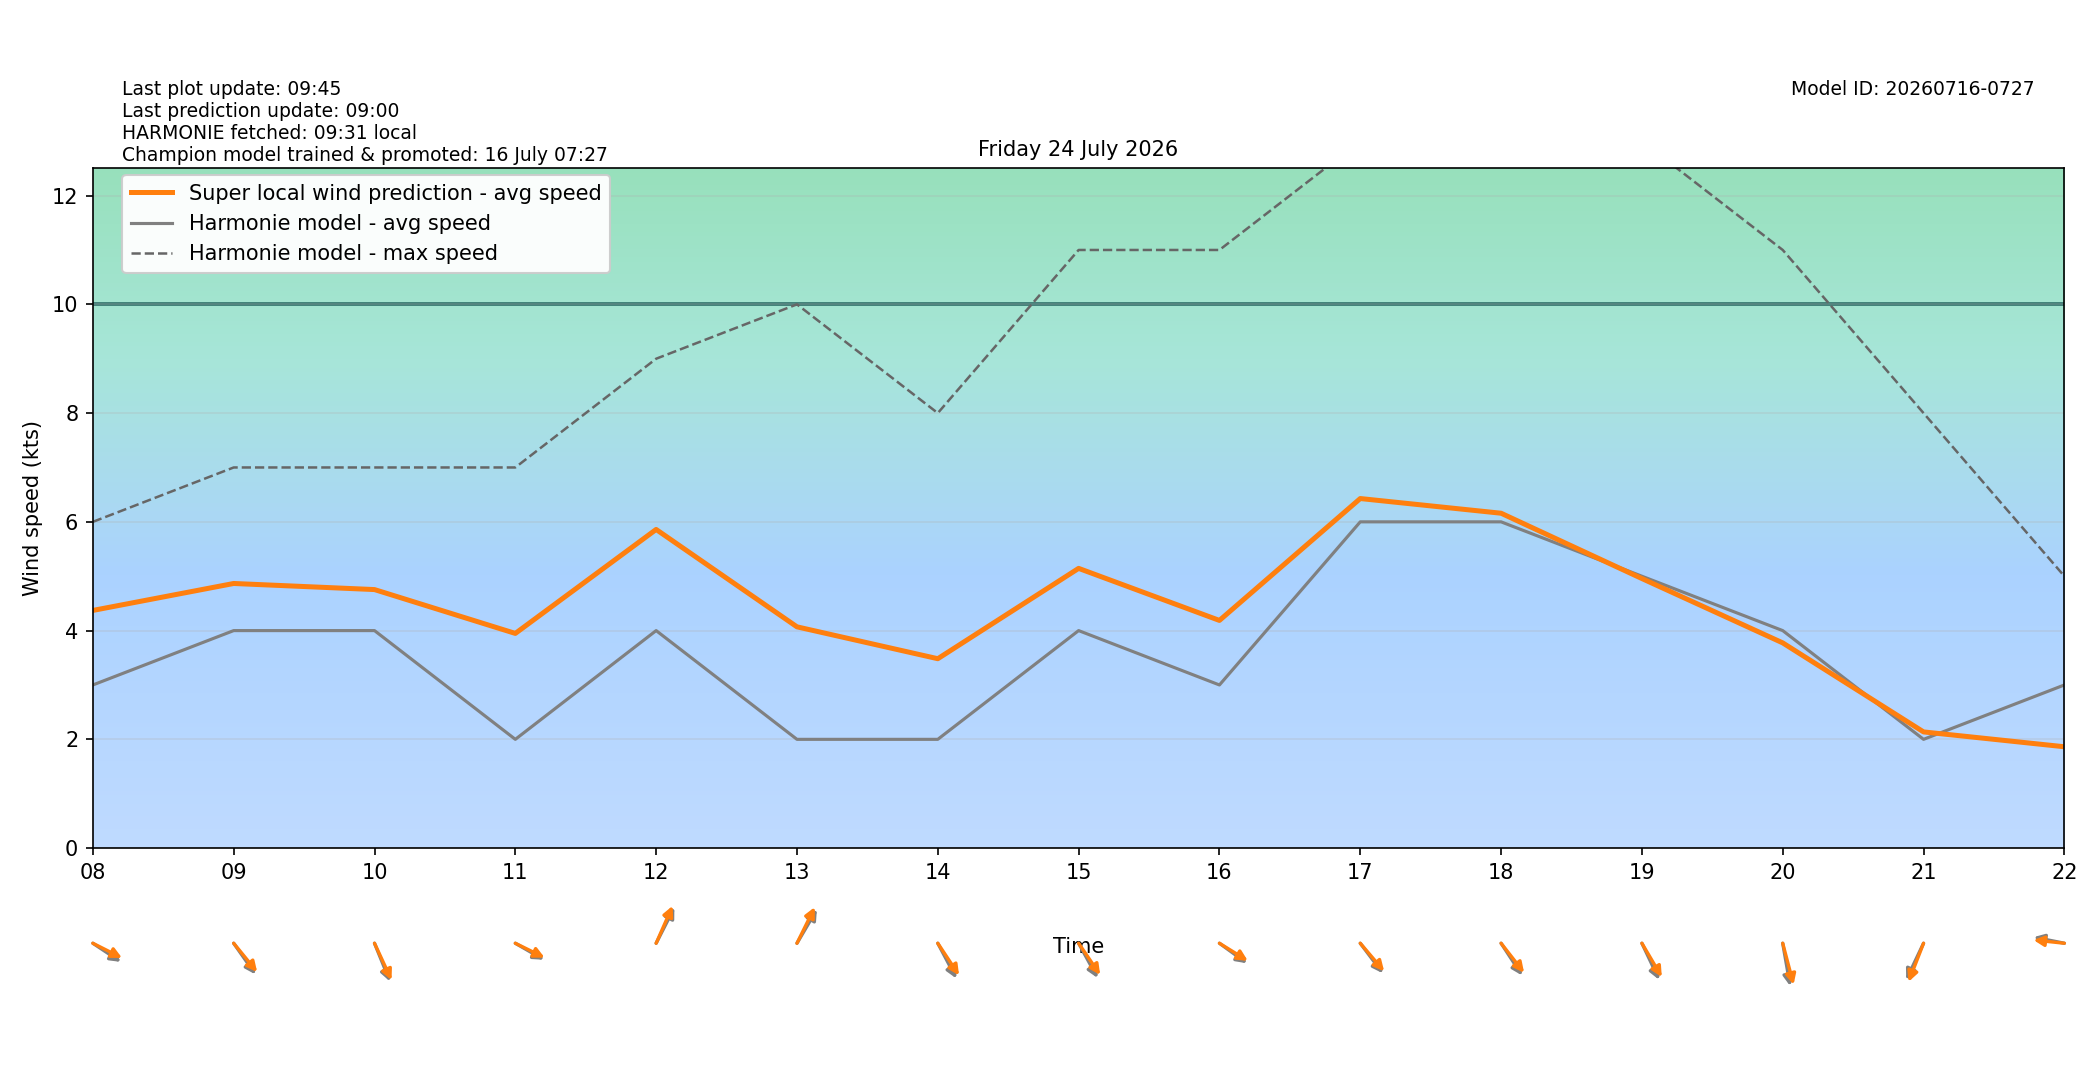

The file beside this chart, header and first rows:
target_time_utc, target_time_local, hour_utc, hour_local, forecast_wind_speed, forecast_wind_min, forecast_wind_max, lstm_pred_wind_speed, delta_speed_lstm_minus_forecast, forecast_wind_dir_deg, lstm_pred_wind_dir_deg, delta_dir_lstm_minus_forecast
2026-07-23T22:00:00Z, 2026-07-24T00:00:00+0200, 22, 00, 5.0, 5.0, 9.0, 3.687, -1.313, 341.0, 341.3, 0.2686
2026-07-23T23:00:00Z, 2026-07-24T01:00:00+0200, 23, 01, 4.0, 4.0, 8.0, 3.365, -0.635, 330.0, 328.1, -1.911
2026-07-24T00:00:00Z, 2026-07-24T02:00:00+0200, 00, 02, 4.0, 4.0, 7.0, 3.413, -0.5873, 330.0, 327.6, -2.375
2026-07-24T01:00:00Z, 2026-07-24T03:00:00+0200, 01, 03, 4.0, 4.0, 8.0, 3.575, -0.4253, 330.0, 327.5, -2.524
2026-07-24T02:00:00Z, 2026-07-24T04:00:00+0200, 02, 04, 4.0, 4.0, 9.0, 3.683, -0.3166, 334.0, 331.1, -2.867
2026-07-24T03:00:00Z, 2026-07-24T05:00:00+0200, 03, 05, 2.0, 2.0, 7.0, 2.961, 0.9614, 325.0, 323.7, -1.283
2026-07-24T04:00:00Z, 2026-07-24T06:00:00+0200, 04, 06, 3.0, 3.0, 4.0, 4.002, 1.002, 294.0, 291.9, -2.107
2026-07-24T05:00:00Z, 2026-07-24T07:00:00+0200, 05, 07, 3.0, 3.0, 5.0, 4.328, 1.328, 283.0, 279.5, -3.453
2026-07-24T06:00:00Z, 2026-07-24T08:00:00+0200, 06, 08, 3.0, 3.0, 6.0, 4.371, 1.371, 295.0, 289.5, -5.519
2026-07-24T07:00:00Z, 2026-07-24T09:00:00+0200, 07, 09, 4.0, 4.0, 7.0, 4.866, 0.8665, 315.0, 310.7, -4.305
2026-07-24T08:00:00Z, 2026-07-24T10:00:00+0200, 08, 10, 4.0, 4.0, 7.0, 4.754, 0.7544, 330.0, 326.6, -3.388
2026-07-24T09:00:00Z, 2026-07-24T11:00:00+0200, 09, 11, 2.0, 2.0, 7.0, 3.948, 1.948, 292.0, 289, -2.961
2026-07-24T10:00:00Z, 2026-07-24T12:00:00+0200, 10, 12, 4.0, 4.0, 9.0, 5.86, 1.86, 216.0, 212.1, -3.89
2026-07-24T11:00:00Z, 2026-07-24T13:00:00+0200, 11, 13, 2.0, 2.0, 10.0, 4.069, 2.069, 220.0, 215.1, -4.881
2026-07-24T12:00:00Z, 2026-07-24T14:00:00+0200, 12, 14, 2.0, 2.0, 8.0, 3.483, 1.483, 323.0, 316.7, -6.345
2026-07-24T13:00:00Z, 2026-07-24T15:00:00+0200, 13, 15, 4.0, 4.0, 11.0, 5.144, 1.144, 322.0, 315.9, -6.119
2026-07-24T14:00:00Z, 2026-07-24T16:00:00+0200, 14, 16, 3.0, 3.0, 11.0, 4.187, 1.187, 297.0, 293.5, -3.496
2026-07-24T15:00:00Z, 2026-07-24T17:00:00+0200, 15, 17, 6.0, 6.0, 13.0, 6.429, 0.4286, 313.0, 309.5, -3.493
2026-07-24T16:00:00Z, 2026-07-24T18:00:00+0200, 16, 18, 6.0, 6.0, 14.0, 6.158, 0.1584, 317.0, 312, -4.997
2026-07-24T17:00:00Z, 2026-07-24T19:00:00+0200, 17, 19, 5.0, 5.0, 13.0, 4.957, -0.04275, 326.0, 320, -5.962
2026-07-24T18:00:00Z, 2026-07-24T20:00:00+0200, 18, 20, 4.0, 4.0, 11.0, 3.774, -0.2261, 346.0, 339.5, -6.512
2026-07-24T19:00:00Z, 2026-07-24T21:00:00+0200, 19, 21, 2.0, 2.0, 8.0, 2.137, 0.1367, 34.0, 29.06, -4.936
2026-07-24T20:00:00Z, 2026-07-24T22:00:00+0200, 20, 22, 3.0, 3.0, 5.0, 1.864, -1.136, 98.0, 94.22, -3.782
2026-07-24T21:00:00Z, 2026-07-24T23:00:00+0200, 21, 23, 3.0, 3.0, 5.0, 1.75, -1.25, 72.0, 67.68, -4.324
